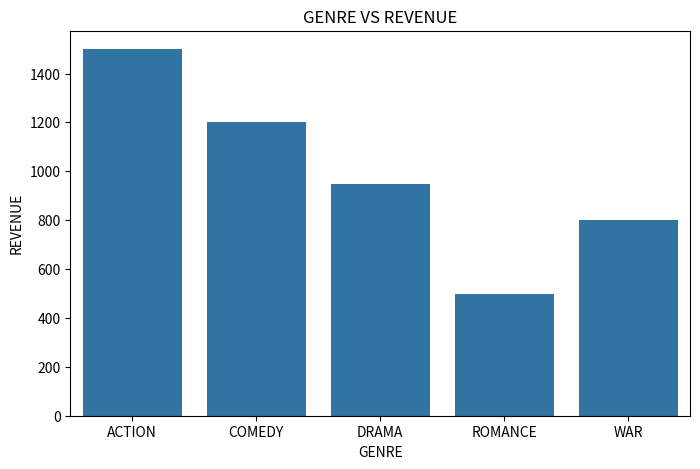
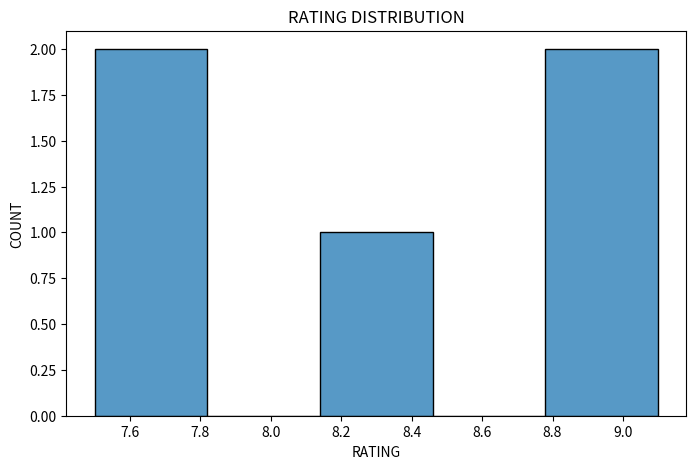

Here is the Python script that generated these plots, in order:
import pandas as pd
import matplotlib.pyplot as plt
import seaborn as sns

data={"MOVIE_NAME":["KGF","3 IDIOTS","SHERSHAAH","LEKH","CHHICHHORE"],"RATING":[8.8,7.5,9.1,7.5,8.4],"GENRE":["ACTION",
"COMEDY","WAR","ROMANCE","DRAMA"],"REVENUE":[1500,1200,800,500,950]}
#DATASET
df=pd.DataFrame(data)
print(df)

#HIGHEST RATED MOVIES
highest_rated=df.sort_values(by = "RATING",ascending=False)
print("HIGHEST RATED MOVIES:\n",highest_rated)

#MOST PROFITABLE GENRES
genre_revenue=df.groupby("GENRE")["REVENUE"].sum()
print("MOST PROFITABLE GENRES:\n",genre_revenue.sort_values(ascending = False))

#TOP 5 MOVIES
TOP5=df.sort_values(by="REVENUE",ascending=False).head(5)
print("TOP5:\n",TOP5)

#correlation between rating and revenue
correlation=df['RATING'].corr(df['REVENUE'])
print("correlation between rating and revenue:",correlation)

#visualization GENRE VS REVENUE
plt.figure(figsize=(8,5))
sns.barplot(x=genre_revenue.index,y=genre_revenue.values)
plt.title("GENRE VS REVENUE")
plt.xlabel("GENRE")
plt.ylabel("REVENUE")

#RATING DISTRIBUTION
plt.figure(figsize=(8,5))
sns.histplot(df["RATING"],bins=5)
plt.title("RATING DISTRIBUTION")
plt.xlabel("RATING")
plt.ylabel("COUNT")
plt.show()
